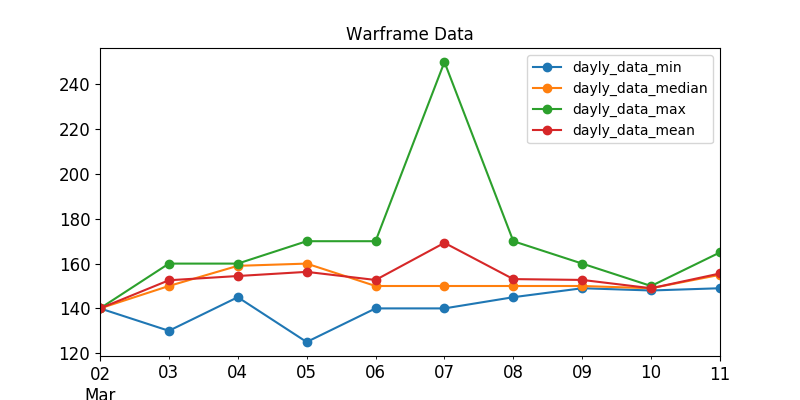

Values plotted in this chart, from the file beside it:
, last_seen, user, status_data, platinum, order_type
437, 2020-03-03, gardnerxie123, ingame, 145.0, sell
111, 2020-03-03, VooKa, ingame, 149.0, sell
292, 2020-03-03, Aforesaid1, ingame, 149.0, sell
567, 2020-03-03, --Othello--, ingame, 150.0, sell
433, 2020-03-03, Searyx, ingame, 150.0, sell
419, 2020-03-03, Chelesstra, ingame, 150.0, sell
389, 2020-03-03, LeeryWay, ingame, 150.0, sell
573, 2020-03-03, kungill, ingame, 150.0, sell
342, 2020-03-03, Mystic_Godd, ingame, 158.0, sell
509, 2020-03-03, Nevanis, ingame, 160.0, sell
457, 2020-03-03, emmmmmwoooow, ingame, 160.0, sell
387, 2020-03-03, DrinkTee, ingame, 160.0, sell
344, 2020-03-03, ShiiNeh, ingame, 160.0, sell
313, 2020-03-03, podbacx, ingame, 160.0, sell
222, 2020-03-03, ninjase, ingame, 160.0, sell
592, 2020-03-04, Vari2ty331, ingame, 145.0, sell
446, 2020-03-04, sawabura, ingame, 149.0, sell
595, 2020-03-04, bibibabibu, ingame, 149.0, sell
558, 2020-03-04, XxXTheMaxxXxX, ingame, 150.0, sell
259, 2020-03-04, Hanz__120, ingame, 150.0, sell
62, 2020-03-04, ThorienKELL, ingame, 159.0, sell
577, 2020-03-04, ___Slmple-Love-Girl___, ingame, 159.0, sell
481, 2020-03-04, Mildreck, ingame, 159.0, sell
551, 2020-03-04, PrimeAgent, ingame, 159.0, sell
82, 2020-03-04, Nightmare020, ingame, 160.0, sell
44, 2020-03-04, EidolonLure, ingame, 160.0, sell
500, 2020-03-05, gustavo200, ingame, 148.0, sell
280, 2020-03-05, Vt.4, ingame, 149.0, sell
507, 2020-03-05, I_AM_JUGS, ingame, 150.0, sell
580, 2020-03-05, Evil_Arthas, ingame, 150.0, sell
226, 2020-03-05, JunkiePie, ingame, 160.0, sell
338, 2020-03-05, Ganta-Igarashi, ingame, 160.0, sell
149, 2020-03-05, -Uncle_Cat-, ingame, 160.0, sell
570, 2020-03-05, lacjo_shei, ingame, 165.0, sell
344, 2020-03-05, AlucarDzinhO, ingame, 165.0, sell
232, 2020-03-05, Dietchoke, ingame, 169.0, sell
524, 2020-03-05, -Pixxy, ingame, 170.0, sell
329, 2020-03-05, xAimstar, ingame, 170.0, sell
501, 2020-03-05, ClapAmp, ingame, 170.0, sell
579, 2020-03-06, ionut93, ingame, 149.0, sell
546, 2020-03-05, YOLO_Bird, ingame, 150.0, sell
545, 2020-03-06, CannaBot, ingame, 150.0, sell
233, 2020-03-06, Yeon-Rak, ingame, 150.0, sell
571, 2020-03-06, k4281613, ingame, 150.0, sell
215, 2020-03-06, leigaazi, ingame, 155.0, sell
562, 2020-03-06, zima12051990, ingame, 160.0, sell
140, 2020-03-06, Kira2993, ingame, 160.0, sell
105, 2020-03-06, Nail81, ingame, 160.0, sell
456, 2020-03-06, cocie3, ingame, 169.0, sell
201, 2020-03-06, --Q--DanSnoop, ingame, 170.0, sell
587, 2020-03-07, swei, ingame, 150.0, sell
139, 2020-03-07, Zandals, ingame, 150.0, sell
396, 2020-03-07, JustMirage, ingame, 150.0, sell
323, 2020-03-07, Gran-Faust, ingame, 150.0, sell
222, 2020-03-07, Tellarius, ingame, 165.0, sell
403, 2020-03-06, StoneRoxXx, ingame, 170.0, sell
275, 2020-03-07, 8thRealm, ingame, 175.0, sell
345, 2020-03-07, LitMeUp., ingame, 180.0, sell
160, 2020-03-07, BornToQuill, ingame, 180.0, sell
210, 2020-03-07, .SOMBRA., ingame, 200.0, sell
... 71 more rows
